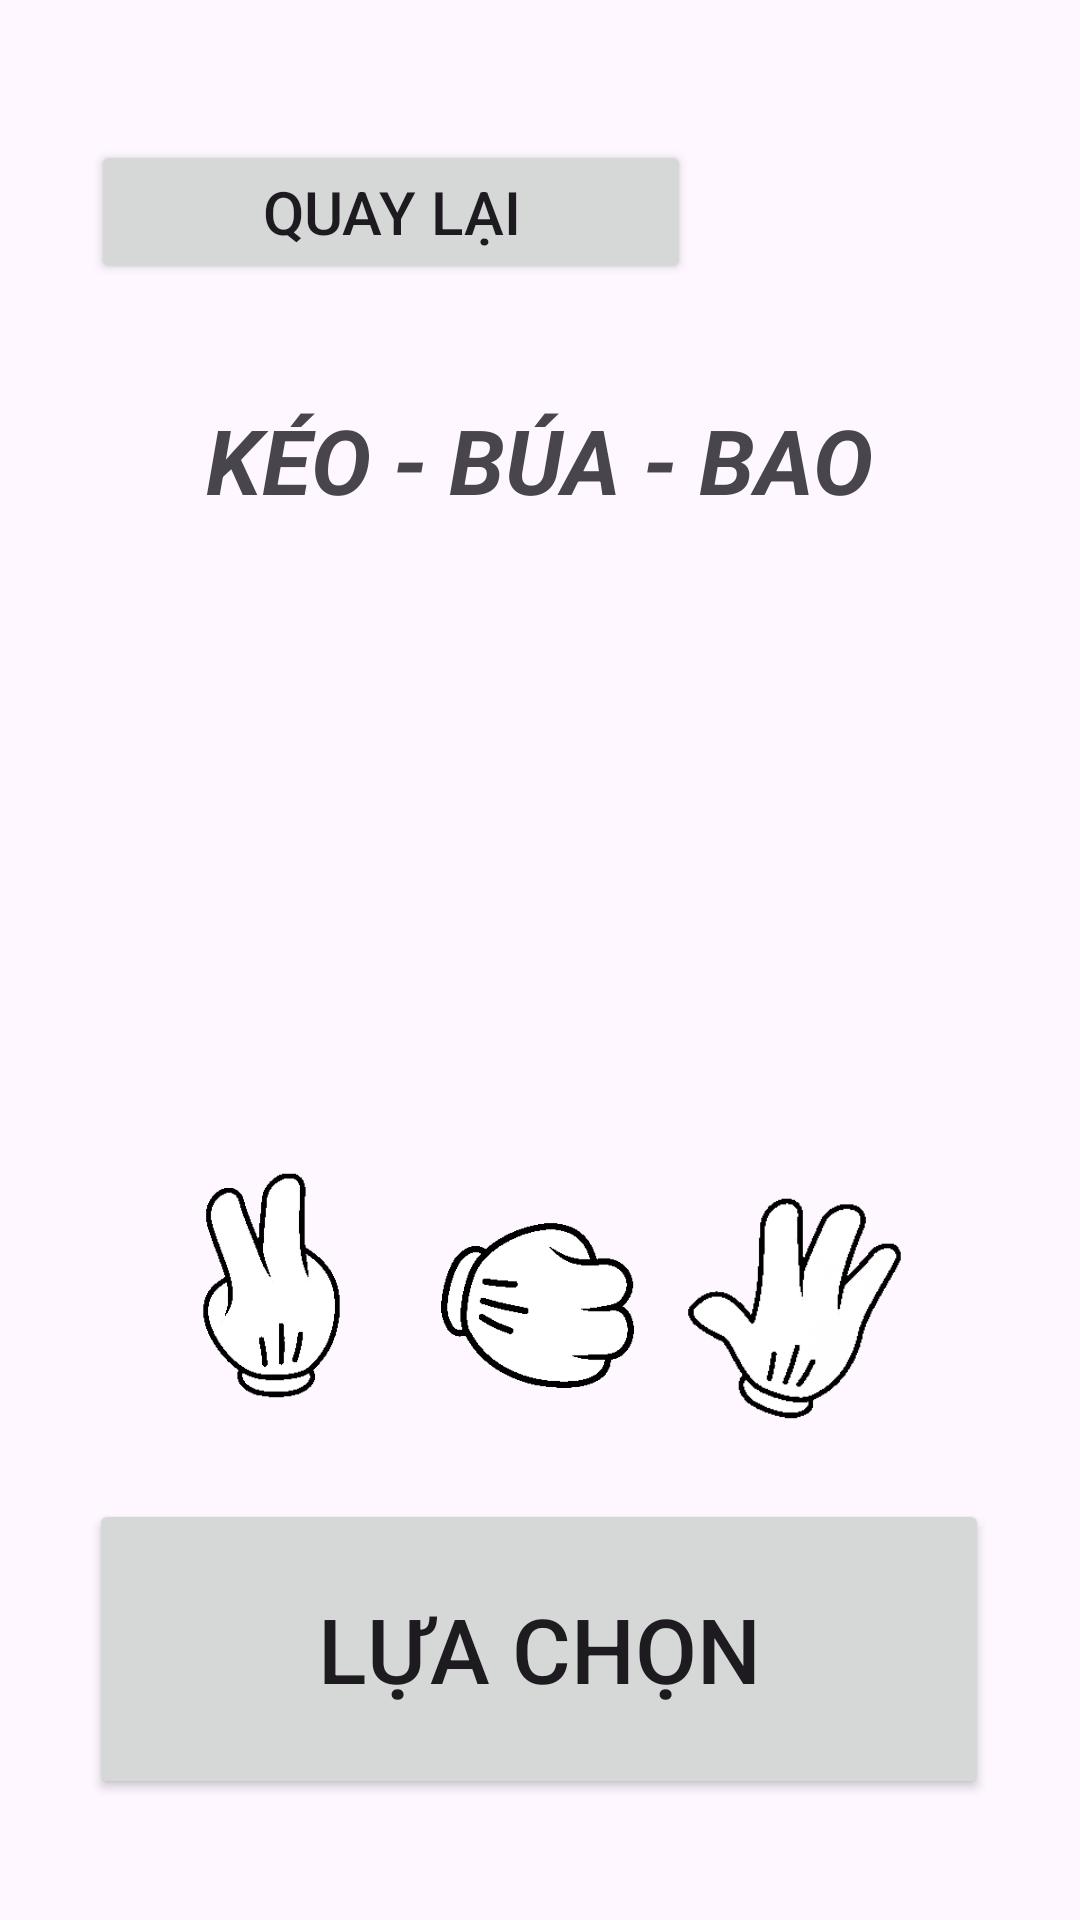

Reconstruct the res/layout file that produces this screen, plus the resources it refers to.
<!-- AndroidManifest.xml: application theme Theme.KBB -->
<!-- res/layout/activity_play.xml -->
<?xml version="1.0" encoding="utf-8"?>
<androidx.constraintlayout.widget.ConstraintLayout xmlns:android="http://schemas.android.com/apk/res/android"
    xmlns:app="http://schemas.android.com/apk/res-auto"
    xmlns:tools="http://schemas.android.com/tools"
    android:layout_width="match_parent"
    android:layout_height="match_parent"
    tools:context=".PlayActivity">

    <Button
        android:id="@+id/homebutton"
        android:layout_width="200dp"
        android:layout_height="wrap_content"
        android:text="Quay lại"
        android:textSize="20sp"
        app:layout_constraintBottom_toBottomOf="parent"
        app:layout_constraintEnd_toEndOf="parent"
        app:layout_constraintHorizontal_bias="0.189"
        app:layout_constraintStart_toStartOf="parent"
        app:layout_constraintTop_toTopOf="parent"
        app:layout_constraintVertical_bias="0.079" />

    <TextView
        android:id="@+id/gameName"
        android:layout_width="wrap_content"
        android:layout_height="wrap_content"
        android:text="KÉO - BÚA - BAO"
        android:textSize="30dp"
        android:textStyle="bold|italic"
        app:layout_constraintBottom_toBottomOf="parent"
        app:layout_constraintEnd_toEndOf="parent"
        app:layout_constraintStart_toStartOf="parent"
        app:layout_constraintTop_toTopOf="parent"
        app:layout_constraintVertical_bias="0.222" />

    <Button
        android:id="@+id/playButton"
        android:layout_width="300dp"
        android:layout_height="100dp"
        android:text="LỰA CHỌN"
        android:textSize="30sp"
        app:layout_constraintBottom_toBottomOf="parent"
        app:layout_constraintEnd_toEndOf="parent"
        app:layout_constraintHorizontal_bias="0.495"
        app:layout_constraintStart_toStartOf="parent"
        app:layout_constraintTop_toTopOf="parent"
        app:layout_constraintVertical_bias="0.925" />

    <ImageView
        android:id="@+id/bua1"
        android:layout_width="106dp"
        android:layout_height="94dp"
        app:layout_constraintBottom_toBottomOf="parent"
        app:layout_constraintEnd_toEndOf="parent"
        app:layout_constraintHorizontal_bias="0.498"
        app:layout_constraintStart_toStartOf="parent"
        app:layout_constraintTop_toTopOf="parent"
        app:layout_constraintVertical_bias="0.711"
        app:srcCompat="@drawable/bua1" />

    <ImageView
        android:id="@+id/keo1"
        android:layout_width="129dp"
        android:layout_height="101dp"
        app:layout_constraintBottom_toBottomOf="parent"
        app:layout_constraintEnd_toEndOf="parent"
        app:layout_constraintHorizontal_bias="0.113"
        app:layout_constraintStart_toStartOf="parent"
        app:layout_constraintTop_toTopOf="parent"
        app:layout_constraintVertical_bias="0.701"
        app:srcCompat="@drawable/keo1" />

    <ImageView
        android:id="@+id/bao1"
        android:layout_width="190dp"
        android:layout_height="120dp"
        app:layout_constraintBottom_toBottomOf="parent"
        app:layout_constraintEnd_toEndOf="parent"
        app:layout_constraintHorizontal_bias="1.0"
        app:layout_constraintStart_toStartOf="parent"
        app:layout_constraintTop_toTopOf="parent"
        app:layout_constraintVertical_bias="0.724"
        app:srcCompat="@drawable/bao1" />

</androidx.constraintlayout.widget.ConstraintLayout>
<!-- resources referenced by this layout -->
<resources>
  <!-- drawable bao1: png bitmap (drawable, 7905 bytes) -->
  <!-- drawable bua1: png bitmap (drawable, 4628 bytes) -->
  <!-- drawable keo1: png bitmap (drawable, 6340 bytes) -->
  <style name="Theme.KBB" parent="Base.Theme.KBB" />
  <style name="Base.Theme.KBB" parent="Theme.Material3.DayNight.NoActionBar">
          
          
      </style>
</resources>
